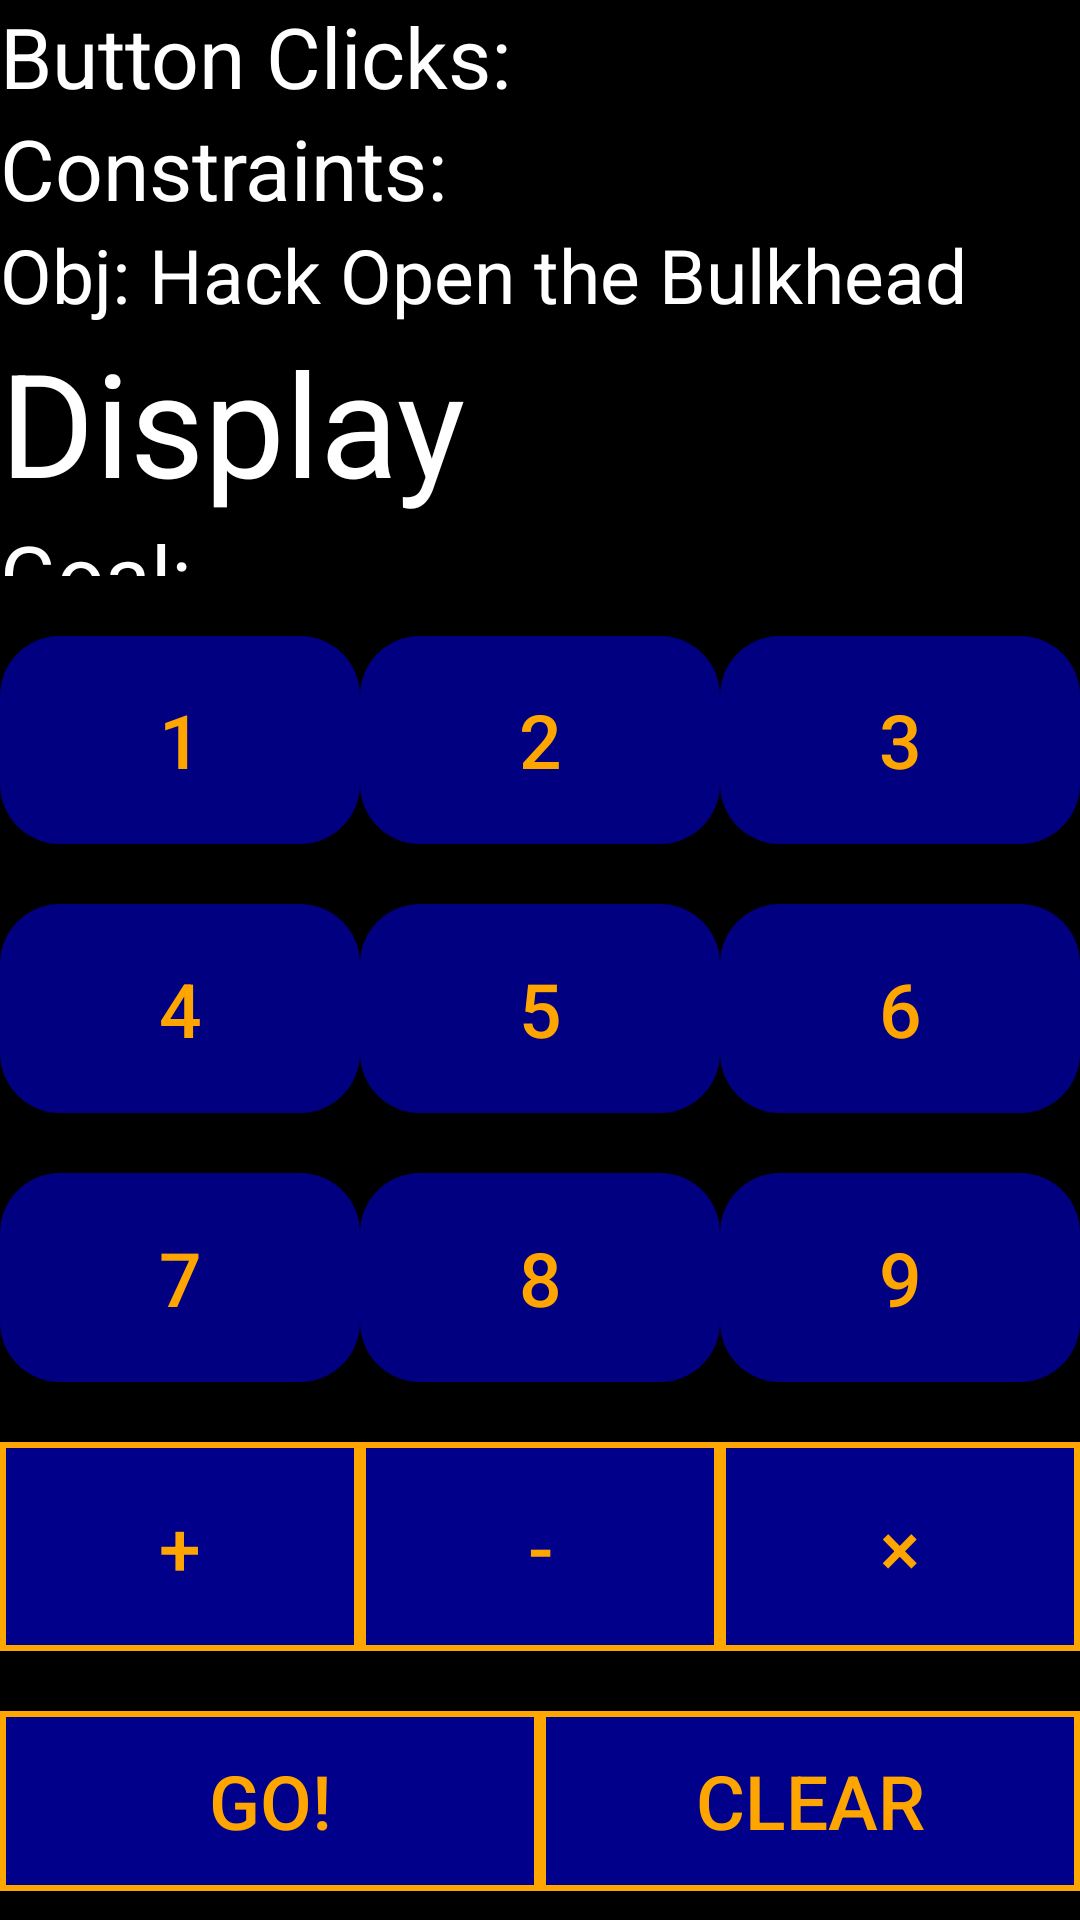

Write the Android layout XML for this screen, with the resource values it uses.
<!-- AndroidManifest.xml: application theme Theme.CalculatorProjectV2 -->
<!-- res/layout/activity_bulkhead_keypad.xml -->
<?xml version="1.0" encoding="utf-8"?>
<LinearLayout xmlns:android="http://schemas.android.com/apk/res/android"
    xmlns:tools="http://schemas.android.com/tools"
    android:layout_width="match_parent"
    android:layout_height="match_parent"
    android:orientation="vertical"
    android:background="@color/black"
    tools:context=".BulkheadKeypadActivity">

    <LinearLayout
        android:layout_width="match_parent"
        android:layout_height="0dp"
        android:orientation="vertical"
        android:layout_weight="3">

        <TextView
            android:id="@+id/buttonClickCounter"
            android:layout_width="wrap_content"
            android:layout_height="wrap_content"
            android:text="Button Clicks: "
            android:textColor="@color/white"
            android:textSize="28sp"/>

        <TextView
            android:id="@+id/constraintDisplay"
            android:layout_width="wrap_content"
            android:layout_height="wrap_content"
            android:text="Constraints: "
            android:textColor="@color/white"
            android:textSize="28sp"/>

        <TextView
            android:id="@+id/levelLabel"
            android:layout_width="wrap_content"
            android:layout_height="wrap_content"
            android:text="Obj: Hack Open the Bulkhead"
            android:textColor="@color/white"
            android:textSize="25sp"/>

        <TextView
            android:id="@+id/display"
            android:layout_width="wrap_content"
            android:layout_height="wrap_content"
            android:text="@string/display"
            android:textColor="@color/white"
            android:textSize="48sp"/>

        <TextView
            android:id="@+id/goalDisplay"
            android:layout_width="wrap_content"
            android:layout_height="wrap_content"
            android:text="@string/goal"
            android:textColor="@color/white"
            android:textSize="28sp"/>

    </LinearLayout>

    <LinearLayout
        android:layout_width="match_parent"
        android:layout_height="0dp"
        android:orientation="vertical"
        android:layout_weight="7">

        <LinearLayout
            android:layout_width="match_parent"
            android:layout_height="0dp"
            android:layout_weight="1"
            tools:ignore="NestedWeights">

            <Button
                android:id="@+id/buttonOne"
                android:layout_width="wrap_content"
                android:layout_height="match_parent"
                android:layout_marginTop="20dp"
                android:background="@drawable/calculator_custom_button"
                android:text="@string/_1"
                android:layout_weight="1"
                android:textColor="#FFA500"
                android:textSize="25sp" />

            <Button
                android:id="@+id/buttonTwo"
                android:layout_width="wrap_content"
                android:layout_height="match_parent"
                android:layout_weight="1"
                android:background="@drawable/calculator_custom_button"
                android:text="@string/_2"
                android:textColor="#FFA500"
                android:textSize="25sp"
                android:layout_marginTop="20dp"/>

            <Button
                android:id="@+id/buttonThree"
                android:layout_width="wrap_content"
                android:layout_height="match_parent"
                android:layout_weight="1"
                android:background="@drawable/calculator_custom_button"
                android:text="@string/_3"
                android:textColor="#FFA500"
                android:textSize="25sp"
                android:layout_marginTop="20dp"/>

        </LinearLayout>

        <LinearLayout
            android:layout_width="match_parent"
            android:layout_height="0dp"
            android:layout_weight="1">

            <Button
                android:id="@+id/buttonFour"
                android:layout_width="wrap_content"
                android:layout_height="match_parent"
                android:layout_weight="1"
                android:background="@drawable/calculator_custom_button"
                android:text="@string/_4"
                android:textColor="#FFA500"
                android:textSize="25sp"
                android:layout_marginTop="20dp" />

            <Button
                android:id="@+id/buttonFive"
                android:layout_width="wrap_content"
                android:layout_height="match_parent"
                android:layout_weight="1"
                android:background="@drawable/calculator_custom_button"
                android:text="@string/_5"
                android:textColor="#FFA500"
                android:textSize="25sp"
                android:layout_marginTop="20dp" />

            <Button
                android:id="@+id/buttonSix"
                android:layout_width="wrap_content"
                android:layout_height="match_parent"
                android:layout_weight="1"
                android:background="@drawable/calculator_custom_button"
                android:text="@string/_6"
                android:textColor="#FFA500"
                android:textSize="25sp"
                android:layout_marginTop="20dp"/>

        </LinearLayout>

        <LinearLayout
            android:layout_width="match_parent"
            android:layout_height="0dp"
            android:layout_weight="1">

            <Button
                android:id="@+id/buttonSeven"
                android:layout_width="wrap_content"
                android:layout_height="match_parent"
                android:layout_weight="1"
                android:background="@drawable/calculator_custom_button"
                android:text="@string/_7"
                android:textColor="#FFA500"
                android:textSize="25sp"
                android:layout_marginTop="20dp" />

            <Button
                android:id="@+id/buttonEight"
                android:layout_width="wrap_content"
                android:layout_height="match_parent"
                android:layout_weight="1"
                android:background="@drawable/calculator_custom_button"
                android:text="@string/_8"
                android:textColor="#FFA500"
                android:textSize="25sp"
                android:layout_marginTop="20dp"/>

            <Button
                android:id="@+id/buttonNine"
                android:layout_width="wrap_content"
                android:layout_height="match_parent"
                android:layout_weight="1"
                android:background="@drawable/calculator_custom_button"
                android:text="@string/_9"
                android:textColor="#FFA500"
                android:textSize="25sp"
                android:layout_marginTop="20dp"/>

        </LinearLayout>

        <LinearLayout
            android:layout_width="match_parent"
            android:layout_height="0dp"
            android:layout_weight="1">

            <Button
                android:id="@+id/additionButton"
                android:layout_width="wrap_content"
                android:layout_height="match_parent"
                android:layout_weight="1"
                android:background="@drawable/operation_buttons"
                android:text="@string/plus"
                android:textColor="#FFA500"
                android:textSize="25sp"
                android:layout_marginTop="20dp" />

            <Button
                android:id="@+id/subtractionButton"
                android:layout_width="wrap_content"
                android:layout_height="match_parent"
                android:layout_weight="1"
                android:background="@drawable/operation_buttons"
                android:text="@string/minus"
                android:textColor="#FFA500"
                android:textSize="25sp"
                android:layout_marginTop="20dp"/>

            <Button
                android:id="@+id/multiplicationButton"
                android:layout_width="wrap_content"
                android:layout_height="match_parent"
                android:layout_weight="1"
                android:background="@drawable/operation_buttons"
                android:text="@string/times"
                android:textColor="#FFA500"
                android:textSize="25sp"
                android:layout_marginTop="20dp"/>

        </LinearLayout>

        <LinearLayout
            android:layout_width="match_parent"
            android:layout_height="0dp"
            android:layout_weight="1">

            <Button
                android:id="@+id/calculateButton"
                android:layout_width="wrap_content"
                android:layout_height="60dp"
                android:layout_weight="1"
                android:background="@drawable/operation_buttons"
                android:text="Go!"
                android:textColor="#FFA500 "
                android:textSize="25sp"
                android:layout_marginTop="20dp"/>

            <Button
                android:id="@+id/backspaceButton"
                android:layout_width="wrap_content"
                android:layout_height="60dp"
                android:layout_marginTop="20dp"
                android:layout_weight="1"
                android:background="@drawable/operation_buttons"
                android:text="@string/backspaceArrow"
                android:textColor="#FFA500"
                android:textSize="25sp"/>

        </LinearLayout>


    </LinearLayout>

</LinearLayout>
<!-- resources referenced by this layout -->
<resources>
  <!-- drawable calculator_custom_button (drawable) -->
  <?xml version="1.0" encoding="utf-8"?>
  
  <shape xmlns:android="http://schemas.android.com/apk/res/android" android:shape="rectangle">
  
      <solid android:color="#000080"/>
      <corners android:radius="20dp"/>
  
  </shape>
  <!-- drawable operation_buttons (drawable) -->
  <?xml version="1.0" encoding="utf-8"?>
  <shape xmlns:android="http://schemas.android.com/apk/res/android" android:shape="rectangle">
  
      <solid android:color="#00008B"/>
      <stroke android:color="#FFA500" android:width="2dp"/>
  
  </shape>
  <string name="_1">1</string>
  <string name="_2">2</string>
  <string name="_3">3</string>
  <string name="_4">4</string>
  <string name="_5">5</string>
  <string name="_6">6</string>
  <string name="_7">7</string>
  <string name="_8">8</string>
  <string name="_9">9</string>
  <string name="backspaceArrow">Clear</string>
  <string name="display">Display</string>
  <string name="goal">Goal:</string>
  <string name="minus">-</string>
  <string name="plus">+</string>
  <string name="times">×</string>
  <style name="Theme.CalculatorProjectV2" parent="Theme.AppCompat.Light.NoActionBar">
          
          <item name="colorPrimary">@color/purple_500</item>
          <item name="colorPrimaryVariant">@color/purple_700</item>
          <item name="colorOnPrimary">@color/white</item>
          
          <item name="colorSecondary">@color/teal_200</item>
          <item name="colorSecondaryVariant">@color/teal_700</item>
          <item name="colorOnSecondary">@color/black</item>
          
          <item name="android:statusBarColor" tools:targetApi="l">?attr/colorPrimaryVariant</item>
          
      </style>
  <!-- not gathered from this repository: default colours our renderer supplied (Android Studio template values) -->
  <color name="purple_500">#FF6200EE</color>
  <color name="purple_700">#FF3700B3</color>
  <color name="teal_200">#FF03DAC5</color>
  <color name="teal_700">#FF018786</color>
  <color name="black">#FF000000</color>
  <color name="white">#FFFFFFFF</color>
</resources>
